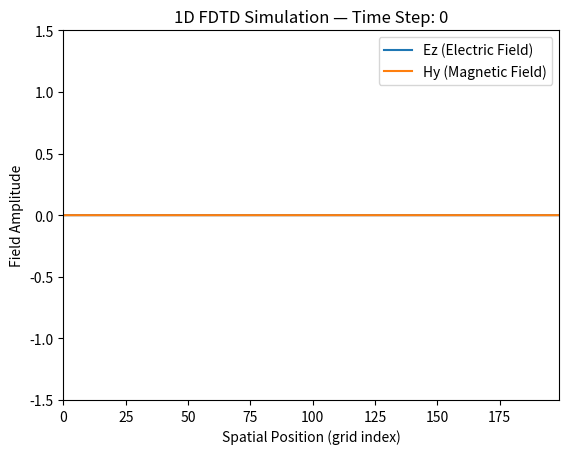

Reproduce this figure in Python.
import numpy as np
import matplotlib.pyplot as plt
import matplotlib.animation as animation

SIZE = 200
maxTime = 2500
imp0 = 377.0

ez = np.zeros(SIZE)
hy = np.zeros(SIZE)

fig, ax = plt.subplots()
(line_ez,) = ax.plot(ez, label="Ez (Electric Field)")
(line_hy,) = ax.plot(hy, label="Hy (Magnetic Field)")
ax.set_ylim(-1.5, 1.5)
ax.set_xlim(0, SIZE - 1)

ax.set_xlabel("Spatial Position (grid index)")
ax.set_ylabel("Field Amplitude")
ax.set_title("1D FDTD Simulation")
ax.legend(loc="upper right", fontsize=10, frameon=True)

def update(qTime):
    global ez, hy

    hy[:-1] += (ez[1:] - ez[:-1]) / imp0
    ez[1:] += (hy[1:] - hy[:-1]) * imp0
    ez[0] = np.exp(-((qTime - 30.0) ** 2) / 100.0)

    line_ez.set_ydata(ez)
    line_hy.set_ydata(hy * imp0)
    ax.set_title(f"1D FDTD Simulation — Time Step: {qTime}")
    return line_ez, line_hy

ani = animation.FuncAnimation(
    fig, update, frames=maxTime, interval=50, blit=True, repeat=False
)
plt.show()
